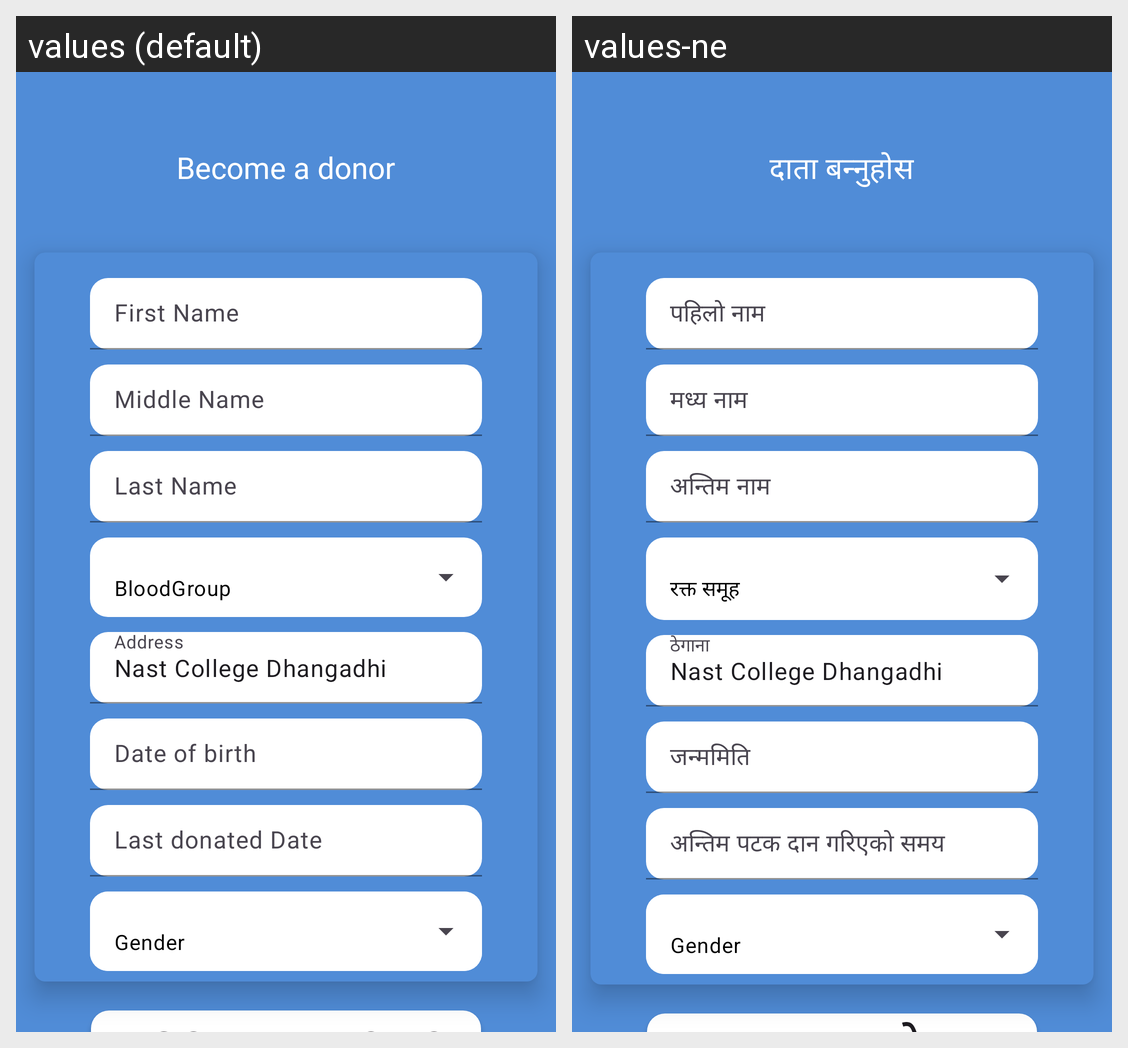

The same Android screen rendered under two of its app's locales, left to right. List the strings drawn on it with the default value and each locale's translation.
Android screen res/layout/activity_becomeadonor.xml rendered under 2 locales, left to right: values (default), values-ne. Device: Nexus 5 (rendered at 1080×1920; each locale shown at half size, 540×960, under a caption strip naming it); theme Theme.BloodLink.
Strings drawn on this screen, with the default value and each locale's value (text and hints the layout hard-codes, and strings that could not be matched under every locale, appear in the picture but are not listed):

become_a_donor
  values: Become a donor
  values-ne: दाता बन्नुहोस

first_name
  values: First Name
      
  values-ne: पहिलो नाम

middle_name
  values: Middle Name
      
  values-ne: मध्य नाम

last_name
  values: Last Name
      
  values-ne: अन्तिम नाम

blood_group
  values: BloodGroup
  values-ne: रक्त समूह

address
  values: Address
  values-ne: ठेगाना

dob
  values: Date of birth
  values-ne: जन्ममिति

last_donated_date
  values: Last donated Date
  values-ne: अन्तिम पटक दान गरिएको समय
